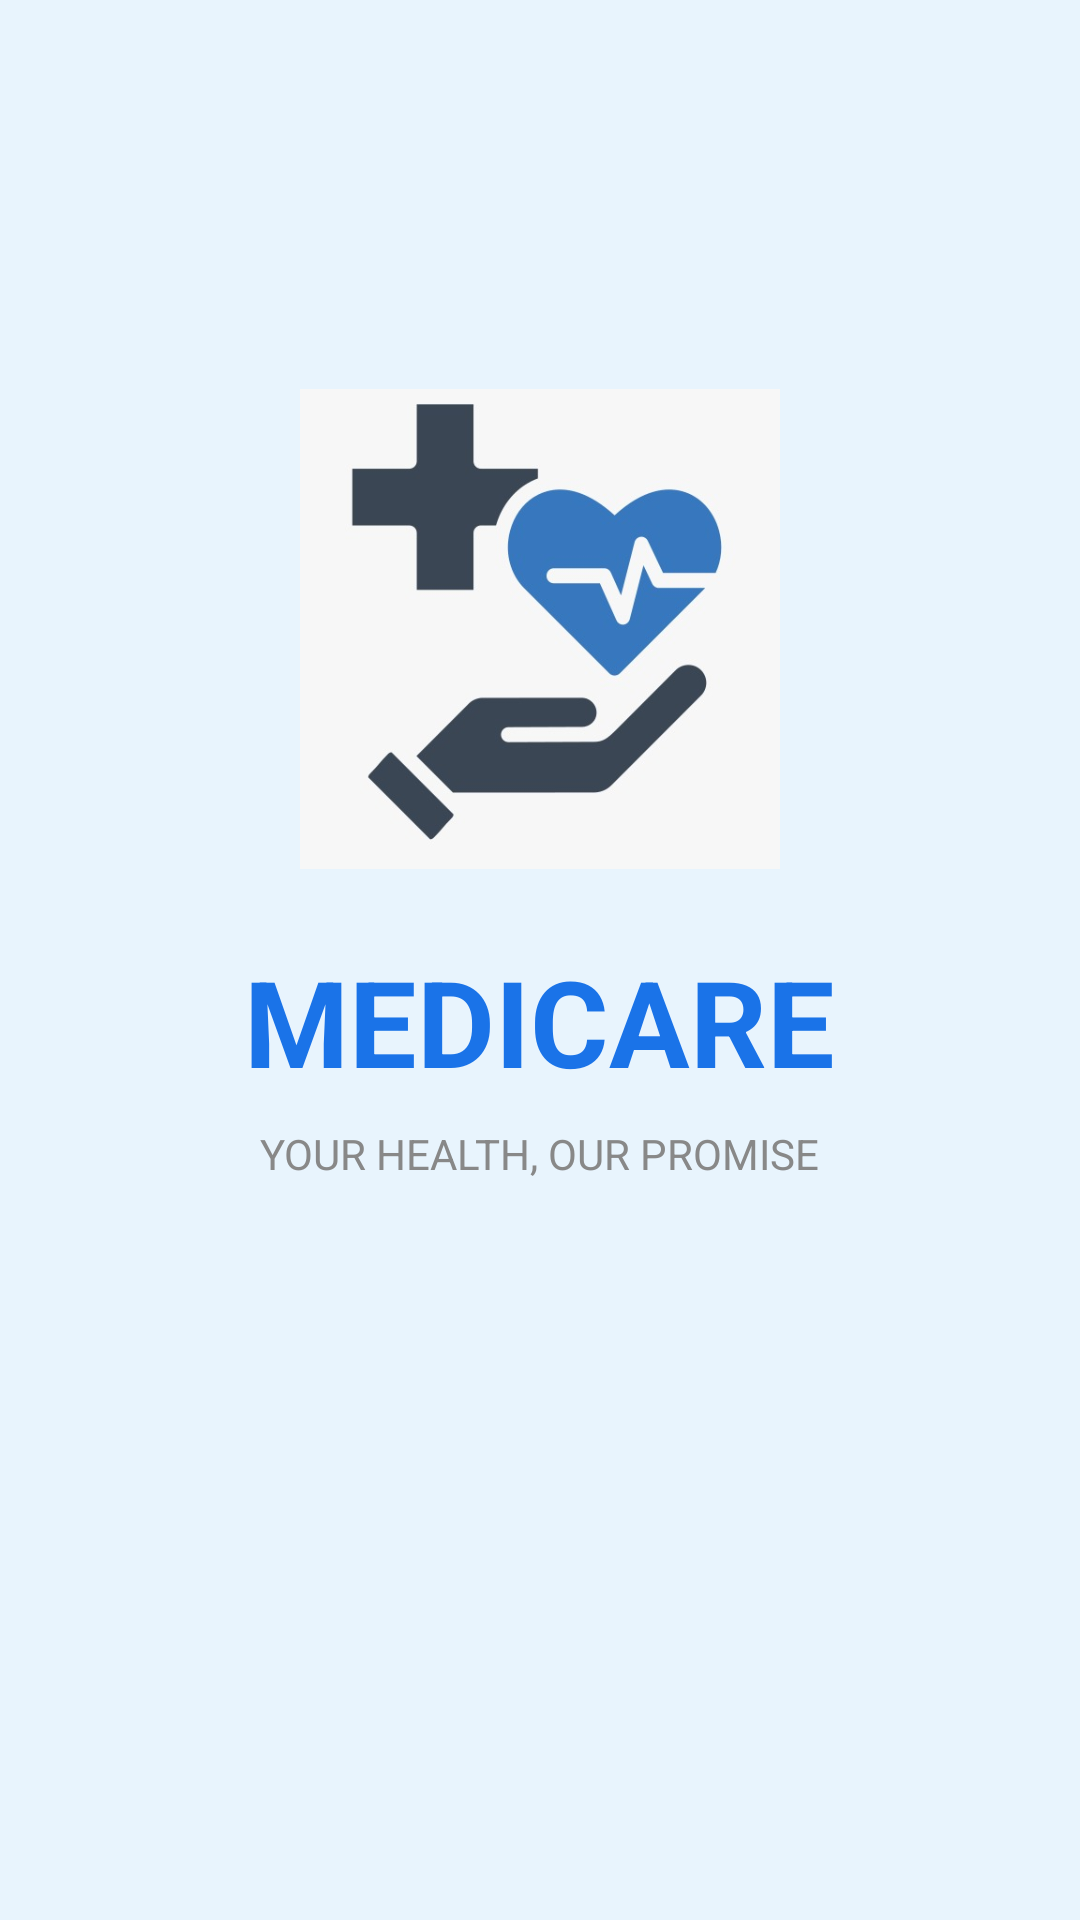

Produce the Android XML layout that renders to this screen, including the resource entries it uses.
<!-- AndroidManifest.xml: application theme Theme.Medicare -->
<!-- res/layout/activity_splash.xml -->
<?xml version="1.0" encoding="utf-8"?>
<LinearLayout
    xmlns:android="http://schemas.android.com/apk/res/android"
    android:layout_width="match_parent"
    android:layout_height="match_parent"
    android:orientation="vertical"
    android:gravity="center"
    android:background="#E8F4FD">

    
    <ImageView
        android:layout_width="160dp"
        android:layout_height="160dp"
        android:src="@drawable/ic_medicare_logo"
        android:scaleType="fitCenter"
        android:layout_marginBottom="24dp"/>

    <TextView
        android:layout_width="wrap_content"
        android:layout_height="wrap_content"
        android:text="MEDICARE"
        android:textSize="40sp"
        android:textStyle="bold"
        android:textColor="#1A73E8"/>

    <TextView
        android:layout_width="wrap_content"
        android:layout_height="wrap_content"
        android:text="YOUR HEALTH, OUR PROMISE"
        android:textSize="14sp"
        android:textColor="#888888"
        android:layout_marginTop="8dp"/>

    
    <ImageButton
        android:id="@+id/btnNext"
        android:layout_width="56dp"
        android:layout_height="56dp"
        android:layout_marginTop="60dp"
        android:src="@drawable/ic_arrow_back"
        android:background="@drawable/circle_blue"
        android:rotation="180"
        android:contentDescription="Next"/>

</LinearLayout>
<!-- resources referenced by this layout -->
<resources>
  <!-- drawable ic_medicare_logo: jpeg bitmap (drawable, 19406 bytes) -->
  <style name="Theme.Medicare" parent="Theme.MaterialComponents.Light.NoActionBar">
          <item name="colorPrimary">#1A73E8</item>
          <item name="colorPrimaryVariant">#1557B0</item>
          <item name="colorOnPrimary">#FFFFFF</item>
          <item name="android:windowBackground">@color/white</item>
          <item name="android:statusBarColor">#1A73E8</item>
      </style>
  <color name="white">#FFFFFF</color>
</resources>
